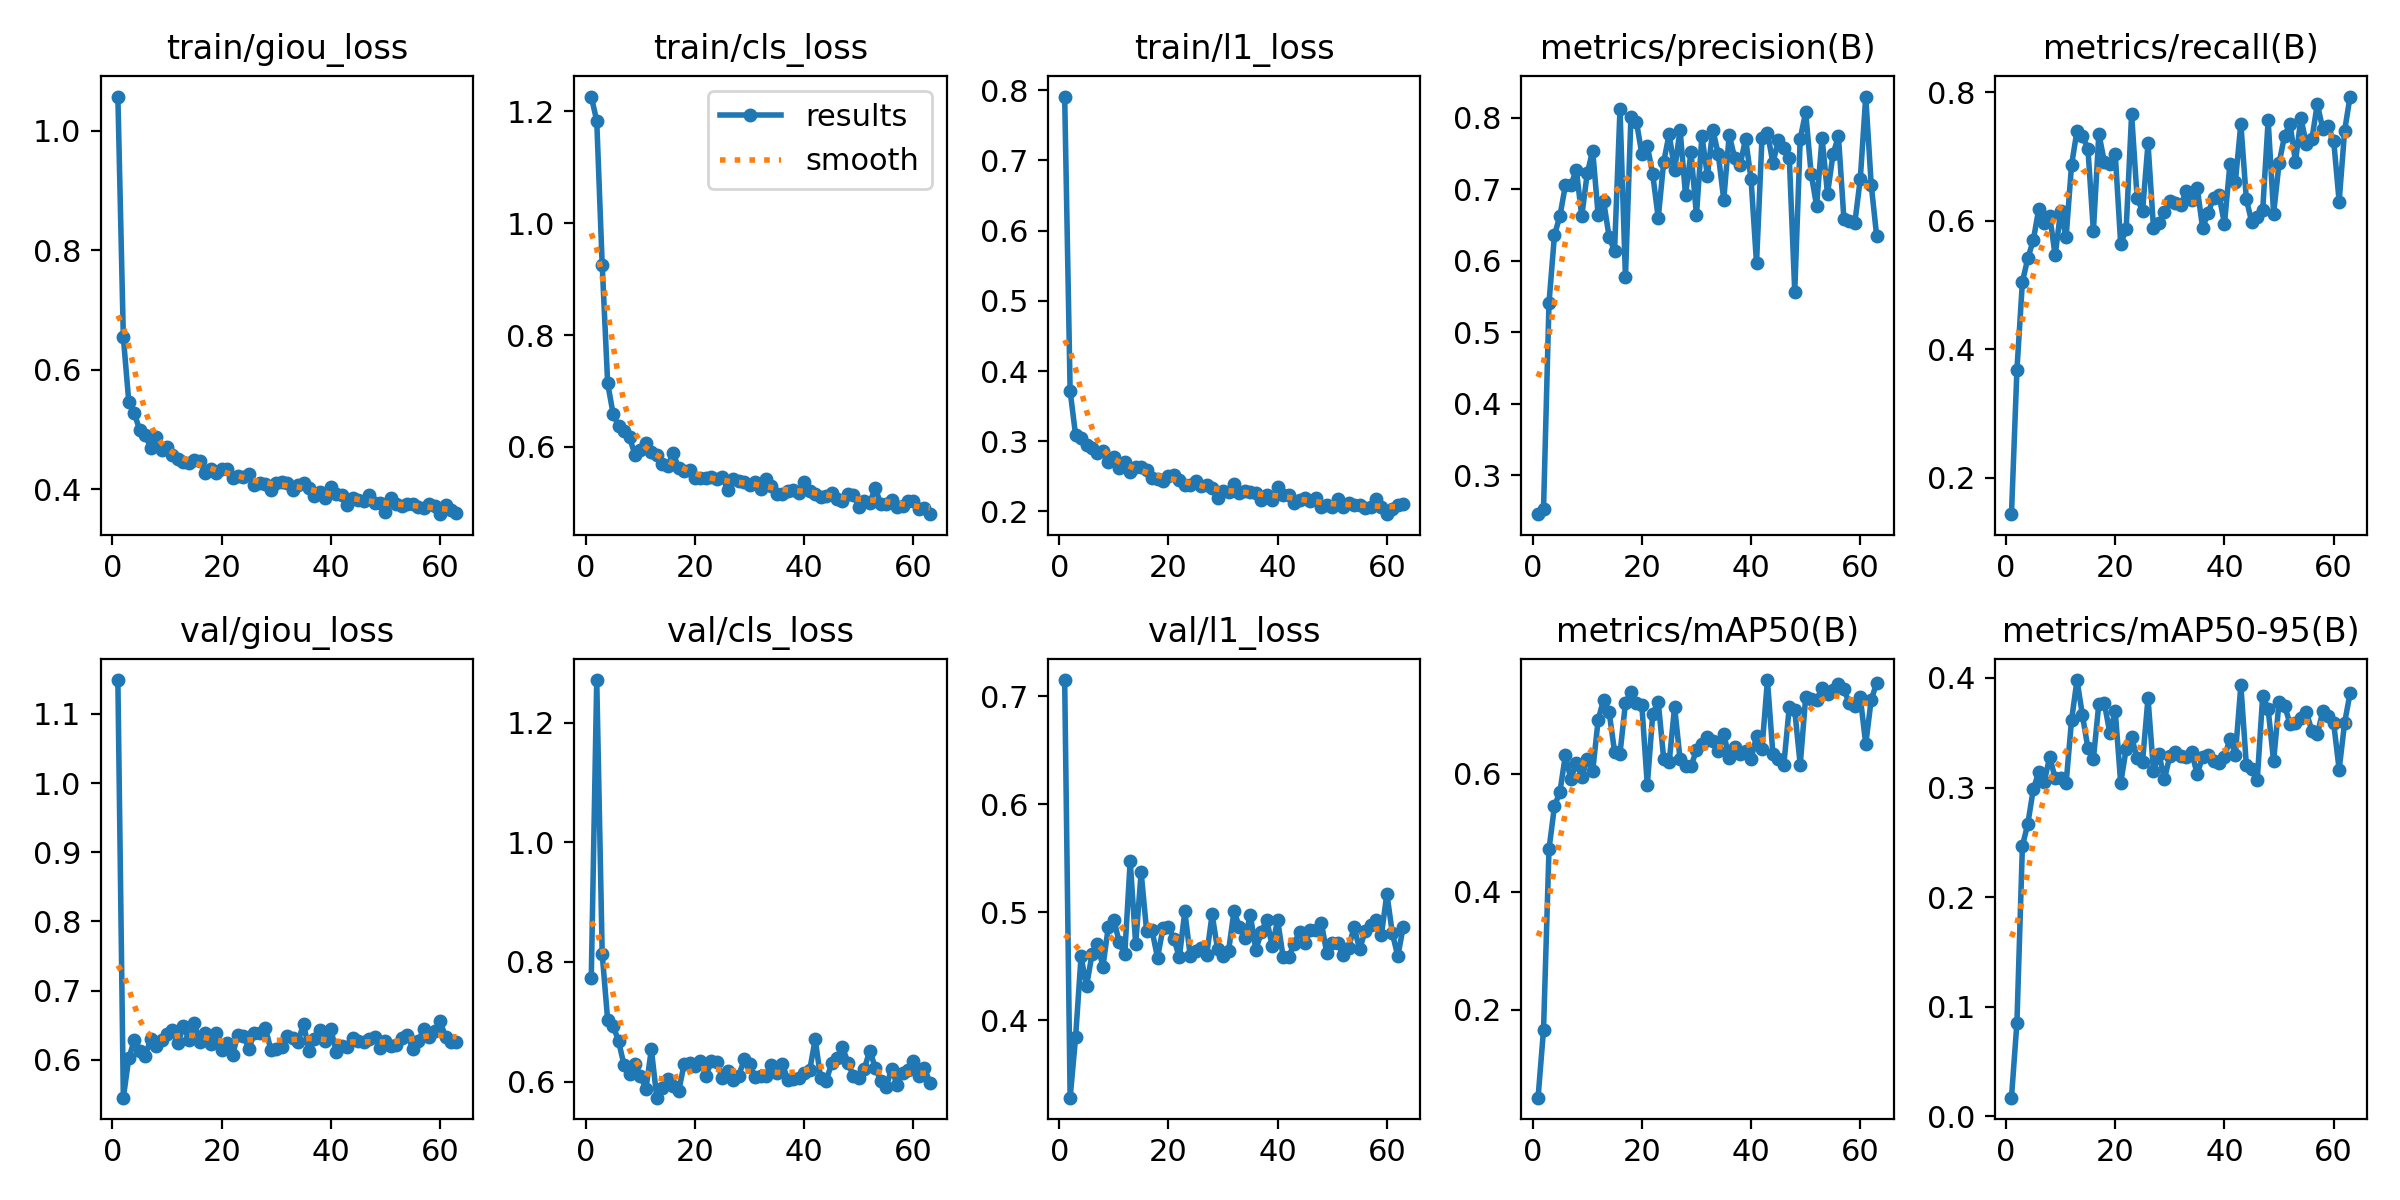

The data file committed next to this chart (first rows):
epoch, time, train/giou_loss, train/cls_loss, train/l1_loss, metrics/precision(B), metrics/recall(B), metrics/mAP50(B), metrics/mAP50-95(B), val/giou_loss, val/cls_loss, val/l1_loss, lr/pg0, lr/pg1, lr/pg2
1, 93.36, 1.057, 1.226, 0.791, 0.2459, 0.1435, 0.05045, 0.01703, 1.149, 0.7737, 0.7151, 0.06685, 3.31839e-05, 3.31839e-05
2, 180.9, 0.6548, 1.183, 0.3715, 0.2536, 0.3681, 0.1661, 0.08558, 0.5451, 1.271, 0.3282, 0.03355, 6.65155e-05, 6.65155e-05
3, 268, 0.5462, 0.9255, 0.3087, 0.5411, 0.5049, 0.4722, 0.2466, 0.6022, 0.8134, 0.3842, 0.0002493, 9.98401e-05, 9.98401e-05
4, 352.9, 0.528, 0.7137, 0.305, 0.6357, 0.5417, 0.5452, 0.2671, 0.6279, 0.703, 0.459, 9.99766e-05, 9.99766e-05, 9.99766e-05
5, 438.1, 0.4987, 0.6593, 0.2944, 0.6626, 0.5696, 0.5697, 0.2986, 0.6133, 0.6934, 0.4315, 9.99583e-05, 9.99583e-05, 9.99583e-05
6, 529.9, 0.4913, 0.6369, 0.2898, 0.7052, 0.6185, 0.6319, 0.3139, 0.6052, 0.6677, 0.4609, 9.99349e-05, 9.99349e-05, 9.99349e-05
7, 615.8, 0.4698, 0.6278, 0.2832, 0.7052, 0.5968, 0.591, 0.3052, 0.6302, 0.6277, 0.4707, 9.99063e-05, 9.99063e-05, 9.99063e-05
8, 700.6, 0.4883, 0.6171, 0.2859, 0.7271, 0.6078, 0.619, 0.3278, 0.6196, 0.612, 0.4494, 9.98724e-05, 9.98724e-05, 9.98724e-05
9, 787.9, 0.4658, 0.5865, 0.27, 0.6622, 0.5458, 0.5944, 0.3085, 0.6287, 0.6292, 0.4868, 9.98334e-05, 9.98334e-05, 9.98334e-05
10, 874, 0.4702, 0.5946, 0.2773, 0.7219, 0.6146, 0.6259, 0.3086, 0.6378, 0.6101, 0.4931, 9.97892e-05, 9.97892e-05, 9.97892e-05
11, 958.8, 0.458, 0.6074, 0.2625, 0.7539, 0.5742, 0.6047, 0.3037, 0.6435, 0.5876, 0.472, 9.97398e-05, 9.97398e-05, 9.97398e-05
12, 1043, 0.4514, 0.5919, 0.2707, 0.6639, 0.6863, 0.6917, 0.3614, 0.624, 0.654, 0.4609, 9.96852e-05, 9.96852e-05, 9.96852e-05
13, 1129, 0.4459, 0.5851, 0.2556, 0.6835, 0.74, 0.7262, 0.398, 0.6488, 0.5733, 0.5476, 9.96254e-05, 9.96254e-05, 9.96254e-05
14, 1214, 0.4444, 0.5703, 0.2628, 0.6336, 0.7317, 0.7059, 0.3657, 0.6291, 0.5896, 0.4703, 9.95605e-05, 9.95605e-05, 9.95605e-05
15, 1299, 0.4497, 0.5665, 0.2637, 0.6135, 0.7117, 0.6381, 0.3359, 0.6529, 0.6051, 0.5369, 9.94904e-05, 9.94904e-05, 9.94904e-05
16, 1385, 0.4482, 0.5895, 0.2589, 0.8114, 0.5842, 0.6347, 0.3263, 0.6256, 0.5927, 0.4829, 9.94152e-05, 9.94152e-05, 9.94152e-05
17, 1477, 0.4269, 0.5618, 0.2482, 0.5771, 0.7353, 0.7205, 0.3766, 0.6379, 0.5839, 0.4831, 9.93348e-05, 9.93348e-05, 9.93348e-05
18, 1563, 0.4344, 0.5577, 0.2458, 0.8005, 0.6916, 0.7395, 0.377, 0.6233, 0.6292, 0.4578, 9.92493e-05, 9.92493e-05, 9.92493e-05
19, 1648, 0.4278, 0.5589, 0.2429, 0.7945, 0.6882, 0.7213, 0.3501, 0.6391, 0.6313, 0.4851, 9.91586e-05, 9.91586e-05, 9.91586e-05
20, 1733, 0.4333, 0.5449, 0.251, 0.7493, 0.7038, 0.7166, 0.3698, 0.6138, 0.6267, 0.4867, 9.90629e-05, 9.90629e-05, 9.90629e-05
21, 1819, 0.4337, 0.544, 0.2518, 0.7609, 0.5635, 0.5812, 0.304, 0.6244, 0.6348, 0.4752, 9.8962e-05, 9.8962e-05, 9.8962e-05
22, 1903, 0.4181, 0.5447, 0.2454, 0.7206, 0.5871, 0.7021, 0.3351, 0.6071, 0.6094, 0.4582, 9.8856e-05, 9.8856e-05, 9.8856e-05
23, 1995, 0.4228, 0.5458, 0.238, 0.6596, 0.7654, 0.7228, 0.3458, 0.6363, 0.6347, 0.5009, 9.8745e-05, 9.8745e-05, 9.8745e-05
24, 2080, 0.4202, 0.5425, 0.2378, 0.7378, 0.6359, 0.6259, 0.3272, 0.6335, 0.6331, 0.4591, 9.86289e-05, 9.86289e-05, 9.86289e-05
25, 2165, 0.4256, 0.5462, 0.2432, 0.777, 0.6147, 0.6196, 0.3236, 0.6161, 0.6053, 0.4637, 9.85077e-05, 9.85077e-05, 9.85077e-05
26, 2249, 0.4077, 0.5231, 0.2359, 0.7268, 0.72, 0.7141, 0.3816, 0.6389, 0.6185, 0.4671, 9.83815e-05, 9.83815e-05, 9.83815e-05
27, 2337, 0.4105, 0.5428, 0.2382, 0.7831, 0.589, 0.6252, 0.3154, 0.6387, 0.6021, 0.4605, 9.82502e-05, 9.82502e-05, 9.82502e-05
28, 2422, 0.4093, 0.5385, 0.2331, 0.6919, 0.5964, 0.6144, 0.3309, 0.6463, 0.6099, 0.4979, 9.8114e-05, 9.8114e-05, 9.8114e-05
29, 2507, 0.399, 0.5383, 0.2189, 0.7517, 0.6137, 0.6131, 0.3076, 0.6147, 0.6372, 0.4656, 9.79727e-05, 9.79727e-05, 9.79727e-05
30, 2599, 0.4098, 0.5317, 0.2295, 0.6636, 0.6312, 0.6405, 0.3287, 0.6157, 0.6289, 0.4593, 9.78264e-05, 9.78264e-05, 9.78264e-05
31, 2684, 0.4124, 0.5375, 0.2275, 0.7744, 0.6281, 0.6502, 0.3321, 0.619, 0.6076, 0.4637, 9.76752e-05, 9.76752e-05, 9.76752e-05
32, 2769, 0.4103, 0.5249, 0.239, 0.719, 0.6244, 0.663, 0.3288, 0.634, 0.6098, 0.5009, 9.7519e-05, 9.7519e-05, 9.7519e-05
33, 2862, 0.3987, 0.5421, 0.2264, 0.7831, 0.6458, 0.6556, 0.328, 0.6316, 0.6101, 0.4864, 9.73579e-05, 9.73579e-05, 9.73579e-05
34, 2951, 0.4071, 0.531, 0.2284, 0.7486, 0.6326, 0.6386, 0.332, 0.626, 0.6273, 0.4761, 9.71918e-05, 9.71918e-05, 9.71918e-05
35, 3037, 0.411, 0.5168, 0.2277, 0.6853, 0.6514, 0.668, 0.3124, 0.6522, 0.6139, 0.4974, 9.70209e-05, 9.70209e-05, 9.70209e-05
36, 3131, 0.403, 0.5159, 0.2262, 0.7758, 0.5888, 0.6268, 0.3277, 0.6126, 0.6299, 0.4652, 9.68451e-05, 9.68451e-05, 9.68451e-05
37, 3223, 0.3891, 0.5216, 0.2164, 0.7437, 0.6117, 0.6461, 0.3296, 0.6295, 0.6024, 0.4813, 9.66644e-05, 9.66644e-05, 9.66644e-05
38, 3308, 0.3951, 0.5232, 0.2237, 0.7338, 0.6357, 0.6333, 0.3242, 0.6427, 0.6047, 0.4931, 9.64789e-05, 9.64789e-05, 9.64789e-05
39, 3392, 0.386, 0.518, 0.2159, 0.7706, 0.6397, 0.6385, 0.3226, 0.6272, 0.6054, 0.4684, 9.62885e-05, 9.62885e-05, 9.62885e-05
40, 3483, 0.4038, 0.5368, 0.2349, 0.7139, 0.595, 0.6252, 0.3275, 0.6439, 0.615, 0.4928, 9.60933e-05, 9.60933e-05, 9.60933e-05
41, 3567, 0.3918, 0.5207, 0.2238, 0.5964, 0.6879, 0.664, 0.3446, 0.6108, 0.6192, 0.4585, 9.58934e-05, 9.58934e-05, 9.58934e-05
42, 3654, 0.3897, 0.5169, 0.223, 0.7717, 0.6606, 0.6432, 0.3301, 0.6196, 0.6709, 0.4586, 9.56887e-05, 9.56887e-05, 9.56887e-05
43, 3738, 0.3741, 0.511, 0.2116, 0.7788, 0.7506, 0.7595, 0.3934, 0.6186, 0.6058, 0.4703, 9.54793e-05, 9.54793e-05, 9.54793e-05
44, 3822, 0.3862, 0.5128, 0.2162, 0.7364, 0.634, 0.6333, 0.3209, 0.6307, 0.601, 0.482, 9.52651e-05, 9.52651e-05, 9.52651e-05
45, 3912, 0.3817, 0.5183, 0.2187, 0.7685, 0.5972, 0.6248, 0.3172, 0.6269, 0.6304, 0.4713, 9.50463e-05, 9.50463e-05, 9.50463e-05
46, 4001, 0.3802, 0.5073, 0.2142, 0.7579, 0.605, 0.6156, 0.3066, 0.6252, 0.6401, 0.4839, 9.48228e-05, 9.48228e-05, 9.48228e-05
47, 4085, 0.3907, 0.5027, 0.2198, 0.7441, 0.6163, 0.7141, 0.3835, 0.6293, 0.6572, 0.4831, 9.45947e-05, 9.45947e-05, 9.45947e-05
48, 4170, 0.377, 0.5162, 0.2066, 0.5568, 0.7561, 0.7079, 0.3714, 0.633, 0.6319, 0.4902, 9.43619e-05, 9.43619e-05, 9.43619e-05
49, 4255, 0.3768, 0.5142, 0.2089, 0.7706, 0.6111, 0.6156, 0.3241, 0.6165, 0.6092, 0.4619, 9.41246e-05, 9.41246e-05, 9.41246e-05
50, 4348, 0.3626, 0.4933, 0.2062, 0.8073, 0.6894, 0.7302, 0.3783, 0.6275, 0.6068, 0.471, 9.38827e-05, 9.38827e-05, 9.38827e-05
51, 4433, 0.3854, 0.5034, 0.2181, 0.7215, 0.7316, 0.7276, 0.3747, 0.6201, 0.6217, 0.4713, 9.36362e-05, 9.36362e-05, 9.36362e-05
52, 4518, 0.3754, 0.5008, 0.2068, 0.6767, 0.7509, 0.7257, 0.3584, 0.6213, 0.652, 0.4604, 9.33852e-05, 9.33852e-05, 9.33852e-05
53, 4602, 0.3718, 0.5262, 0.2119, 0.7718, 0.6916, 0.7455, 0.3586, 0.6318, 0.6233, 0.4671, 9.31298e-05, 9.31298e-05, 9.31298e-05
54, 4688, 0.3761, 0.4986, 0.2088, 0.6933, 0.7593, 0.736, 0.3632, 0.636, 0.6014, 0.4865, 9.28699e-05, 9.28699e-05, 9.28699e-05
55, 4774, 0.3747, 0.4986, 0.2085, 0.7485, 0.7186, 0.7427, 0.3686, 0.6155, 0.5916, 0.4655, 9.26056e-05, 9.26056e-05, 9.26056e-05
56, 4859, 0.37, 0.5058, 0.2052, 0.7741, 0.7263, 0.753, 0.3518, 0.6265, 0.6216, 0.4822, 9.23369e-05, 9.23369e-05, 9.23369e-05
57, 4944, 0.3688, 0.4919, 0.2067, 0.6584, 0.7815, 0.7435, 0.3484, 0.6445, 0.5945, 0.4885, 9.20638e-05, 9.20638e-05, 9.20638e-05
58, 5029, 0.3748, 0.4949, 0.2184, 0.6558, 0.7429, 0.7197, 0.3696, 0.6332, 0.6153, 0.493, 9.17863e-05, 9.17863e-05, 9.17863e-05
59, 5113, 0.3713, 0.5036, 0.207, 0.6527, 0.7468, 0.7156, 0.3652, 0.641, 0.6201, 0.4792, 9.15046e-05, 9.15046e-05, 9.15046e-05
60, 5204, 0.3584, 0.504, 0.1961, 0.7143, 0.7244, 0.7301, 0.3585, 0.6552, 0.6347, 0.5171, 9.12186e-05, 9.12186e-05, 9.12186e-05
... 3 more rows
